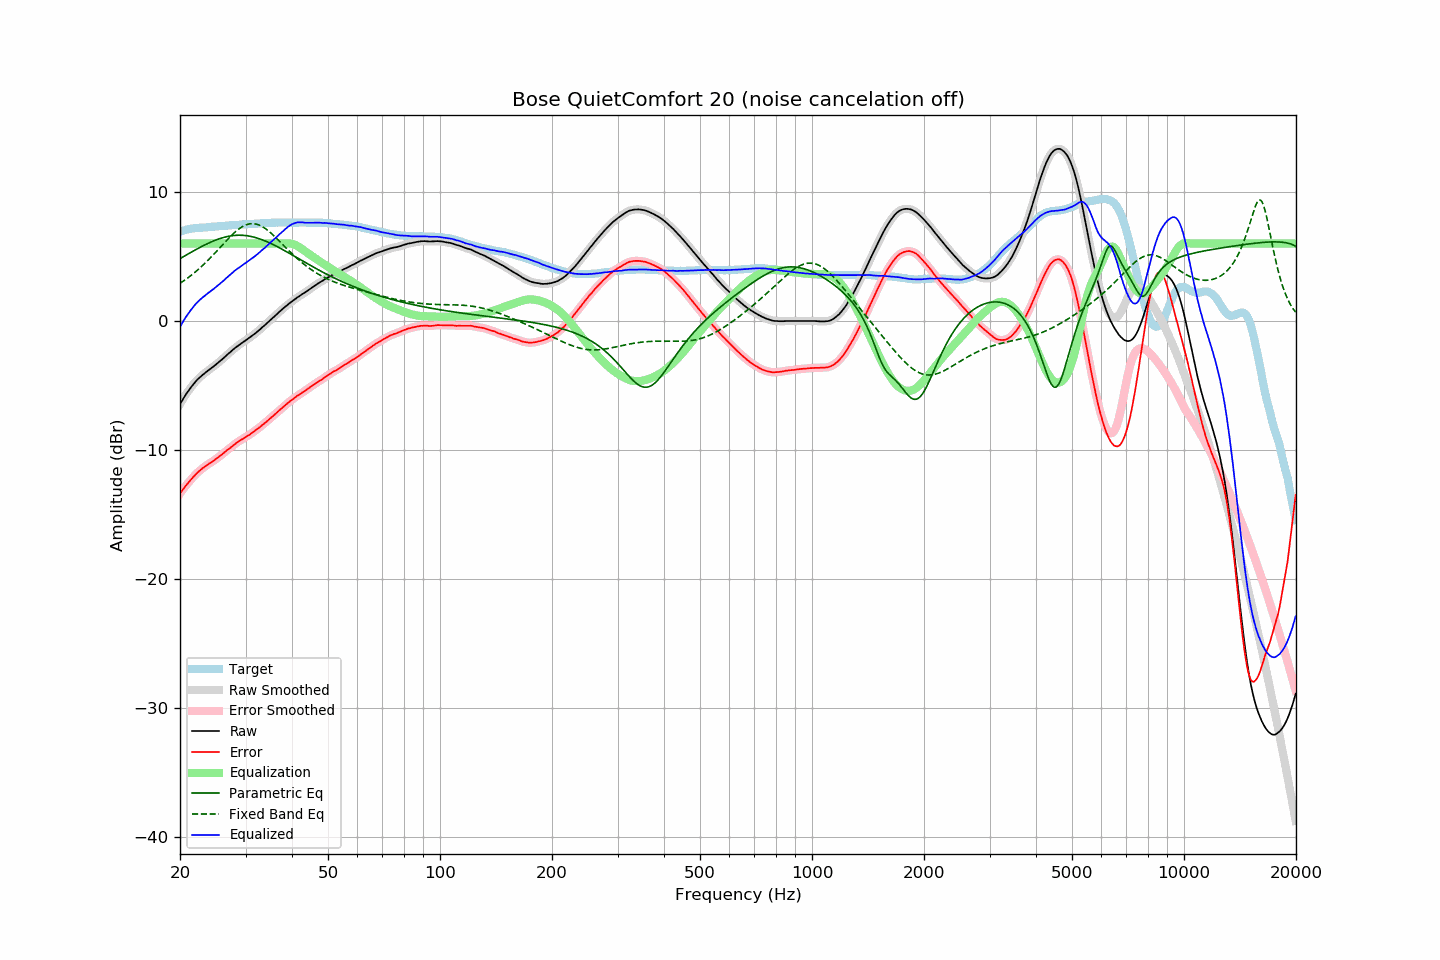

Values plotted in this chart, from the file beside it:
frequency, raw, error, smoothed, error_smoothed, equalization, parametric_eq, fixed_band_eq, equalized_raw, equalized_smoothed, target
20.00, -6.44, -13.36, -6.44, -13.37, 6.00, 4.83, 2.92, -0.44, -0.44, 6.92
20.20, -6.23, -13.19, -6.23, -13.19, 6.00, 4.91, 3.00, -0.23, -0.23, 6.96
20.40, -6.02, -13.02, -6.02, -13.02, 6.00, 4.98, 3.08, -0.02, -0.02, 7.00
20.61, -5.82, -12.86, -5.82, -12.86, 6.00, 5.05, 3.17, 0.18, 0.18, 7.03
20.81, -5.63, -12.70, -5.63, -12.71, 6.00, 5.12, 3.26, 0.37, 0.37, 7.07
21.02, -5.45, -12.56, -5.45, -12.56, 6.00, 5.19, 3.35, 0.55, 0.55, 7.11
21.23, -5.28, -12.41, -5.28, -12.41, 6.00, 5.26, 3.44, 0.72, 0.72, 7.13
21.44, -5.11, -12.26, -5.11, -12.27, 6.00, 5.33, 3.54, 0.89, 0.89, 7.15
21.66, -4.95, -12.12, -4.95, -12.12, 6.00, 5.40, 3.64, 1.05, 1.05, 7.17
21.87, -4.80, -11.98, -4.80, -11.98, 6.00, 5.47, 3.74, 1.20, 1.20, 7.18
22.09, -4.65, -11.85, -4.65, -11.85, 6.00, 5.54, 3.85, 1.35, 1.35, 7.20
22.31, -4.52, -11.73, -4.52, -11.73, 6.00, 5.61, 3.95, 1.48, 1.48, 7.21
22.54, -4.40, -11.62, -4.40, -11.62, 6.00, 5.67, 4.06, 1.60, 1.60, 7.22
22.76, -4.29, -11.52, -4.29, -11.52, 6.00, 5.74, 4.18, 1.71, 1.71, 7.23
22.99, -4.18, -11.41, -4.18, -11.42, 6.00, 5.80, 4.29, 1.82, 1.82, 7.23
23.22, -4.09, -11.33, -4.08, -11.32, 6.00, 5.87, 4.41, 1.91, 1.92, 7.24
23.45, -3.98, -11.23, -3.98, -11.23, 6.00, 5.93, 4.53, 2.02, 2.02, 7.25
23.69, -3.88, -11.14, -3.88, -11.14, 6.00, 5.99, 4.65, 2.12, 2.12, 7.26
23.92, -3.79, -11.06, -3.78, -11.06, 6.00, 6.05, 4.78, 2.21, 2.22, 7.27
24.16, -3.69, -10.98, -3.69, -10.98, 6.00, 6.10, 4.90, 2.31, 2.31, 7.29
24.40, -3.60, -10.91, -3.60, -10.90, 6.00, 6.16, 5.03, 2.40, 2.40, 7.31
24.65, -3.51, -10.82, -3.51, -10.82, 6.00, 6.21, 5.17, 2.49, 2.49, 7.31
24.89, -3.41, -10.73, -3.41, -10.73, 6.00, 6.26, 5.30, 2.59, 2.59, 7.32
25.14, -3.31, -10.64, -3.31, -10.64, 6.00, 6.31, 5.43, 2.69, 2.69, 7.33
25.39, -3.21, -10.54, -3.21, -10.54, 6.00, 6.35, 5.57, 2.79, 2.79, 7.34
25.65, -3.10, -10.46, -3.10, -10.45, 6.00, 6.39, 5.70, 2.90, 2.90, 7.36
25.91, -2.99, -10.35, -3.00, -10.35, 6.00, 6.43, 5.84, 3.01, 3.00, 7.36
26.16, -2.89, -10.25, -2.88, -10.25, 6.00, 6.47, 5.97, 3.11, 3.12, 7.36
26.43, -2.77, -10.15, -2.77, -10.14, 6.00, 6.50, 6.11, 3.23, 3.23, 7.37
26.69, -2.65, -10.03, -2.66, -10.04, 6.00, 6.53, 6.24, 3.35, 3.34, 7.38
26.96, -2.54, -9.94, -2.54, -9.94, 6.00, 6.56, 6.37, 3.46, 3.46, 7.40
27.23, -2.44, -9.85, -2.44, -9.85, 6.00, 6.58, 6.50, 3.56, 3.56, 7.41
27.50, -2.33, -9.75, -2.33, -9.75, 6.00, 6.60, 6.62, 3.67, 3.67, 7.42
27.77, -2.22, -9.64, -2.22, -9.65, 6.00, 6.62, 6.74, 3.78, 3.78, 7.42
28.05, -2.11, -9.55, -2.11, -9.55, 6.00, 6.63, 6.86, 3.89, 3.89, 7.44
28.33, -2.02, -9.46, -2.02, -9.46, 6.00, 6.64, 6.97, 3.98, 3.98, 7.44
28.62, -1.92, -9.37, -1.92, -9.37, 6.00, 6.64, 7.07, 4.08, 4.08, 7.45
28.90, -1.83, -9.29, -1.83, -9.29, 6.00, 6.64, 7.16, 4.17, 4.17, 7.46
29.19, -1.74, -9.20, -1.74, -9.21, 6.00, 6.64, 7.25, 4.26, 4.26, 7.46
29.48, -1.66, -9.14, -1.66, -9.13, 6.00, 6.64, 7.32, 4.34, 4.34, 7.49
29.78, -1.57, -9.06, -1.57, -9.06, 6.00, 6.63, 7.39, 4.43, 4.43, 7.48
30.08, -1.49, -8.98, -1.49, -8.98, 6.00, 6.61, 7.44, 4.51, 4.51, 7.49
30.38, -1.40, -8.89, -1.40, -8.90, 6.00, 6.60, 7.49, 4.60, 4.60, 7.49
30.68, -1.32, -8.83, -1.32, -8.82, 6.00, 6.58, 7.52, 4.68, 4.68, 7.51
30.99, -1.23, -8.74, -1.23, -8.74, 6.00, 6.55, 7.54, 4.77, 4.77, 7.51
31.30, -1.14, -8.66, -1.14, -8.66, 6.00, 6.53, 7.54, 4.86, 4.86, 7.52
31.61, -1.04, -8.57, -1.04, -8.57, 6.00, 6.50, 7.54, 4.96, 4.96, 7.53
31.93, -0.94, -8.48, -0.94, -8.48, 6.00, 6.46, 7.52, 5.06, 5.06, 7.54
32.24, -0.84, -8.37, -0.84, -8.38, 6.00, 6.43, 7.49, 5.16, 5.16, 7.54
32.57, -0.74, -8.29, -0.74, -8.29, 6.00, 6.39, 7.44, 5.26, 5.26, 7.55
32.89, -0.63, -8.19, -0.63, -8.19, 6.00, 6.34, 7.39, 5.37, 5.37, 7.56
33.22, -0.51, -8.08, -0.52, -8.09, 6.00, 6.30, 7.33, 5.49, 5.48, 7.57
33.55, -0.41, -7.99, -0.41, -7.99, 6.00, 6.25, 7.25, 5.59, 5.59, 7.58
33.89, -0.30, -7.89, -0.29, -7.88, 6.00, 6.20, 7.17, 5.70, 5.71, 7.59
34.23, -0.18, -7.78, -0.18, -7.78, 6.00, 6.15, 7.08, 5.82, 5.82, 7.60
34.57, -0.06, -7.66, -0.06, -7.67, 6.00, 6.09, 6.98, 5.94, 5.94, 7.60
34.92, 0.05, -7.55, 0.05, -7.56, 6.00, 6.04, 6.87, 6.05, 6.05, 7.60
35.27, 0.16, -7.45, 0.16, -7.45, 6.00, 5.98, 6.76, 6.16, 6.16, 7.61
35.62, 0.27, -7.35, 0.27, -7.35, 6.00, 5.92, 6.65, 6.27, 6.27, 7.62
35.97, 0.38, -7.23, 0.38, -7.23, 6.00, 5.86, 6.53, 6.38, 6.38, 7.62
... 635 more rows
